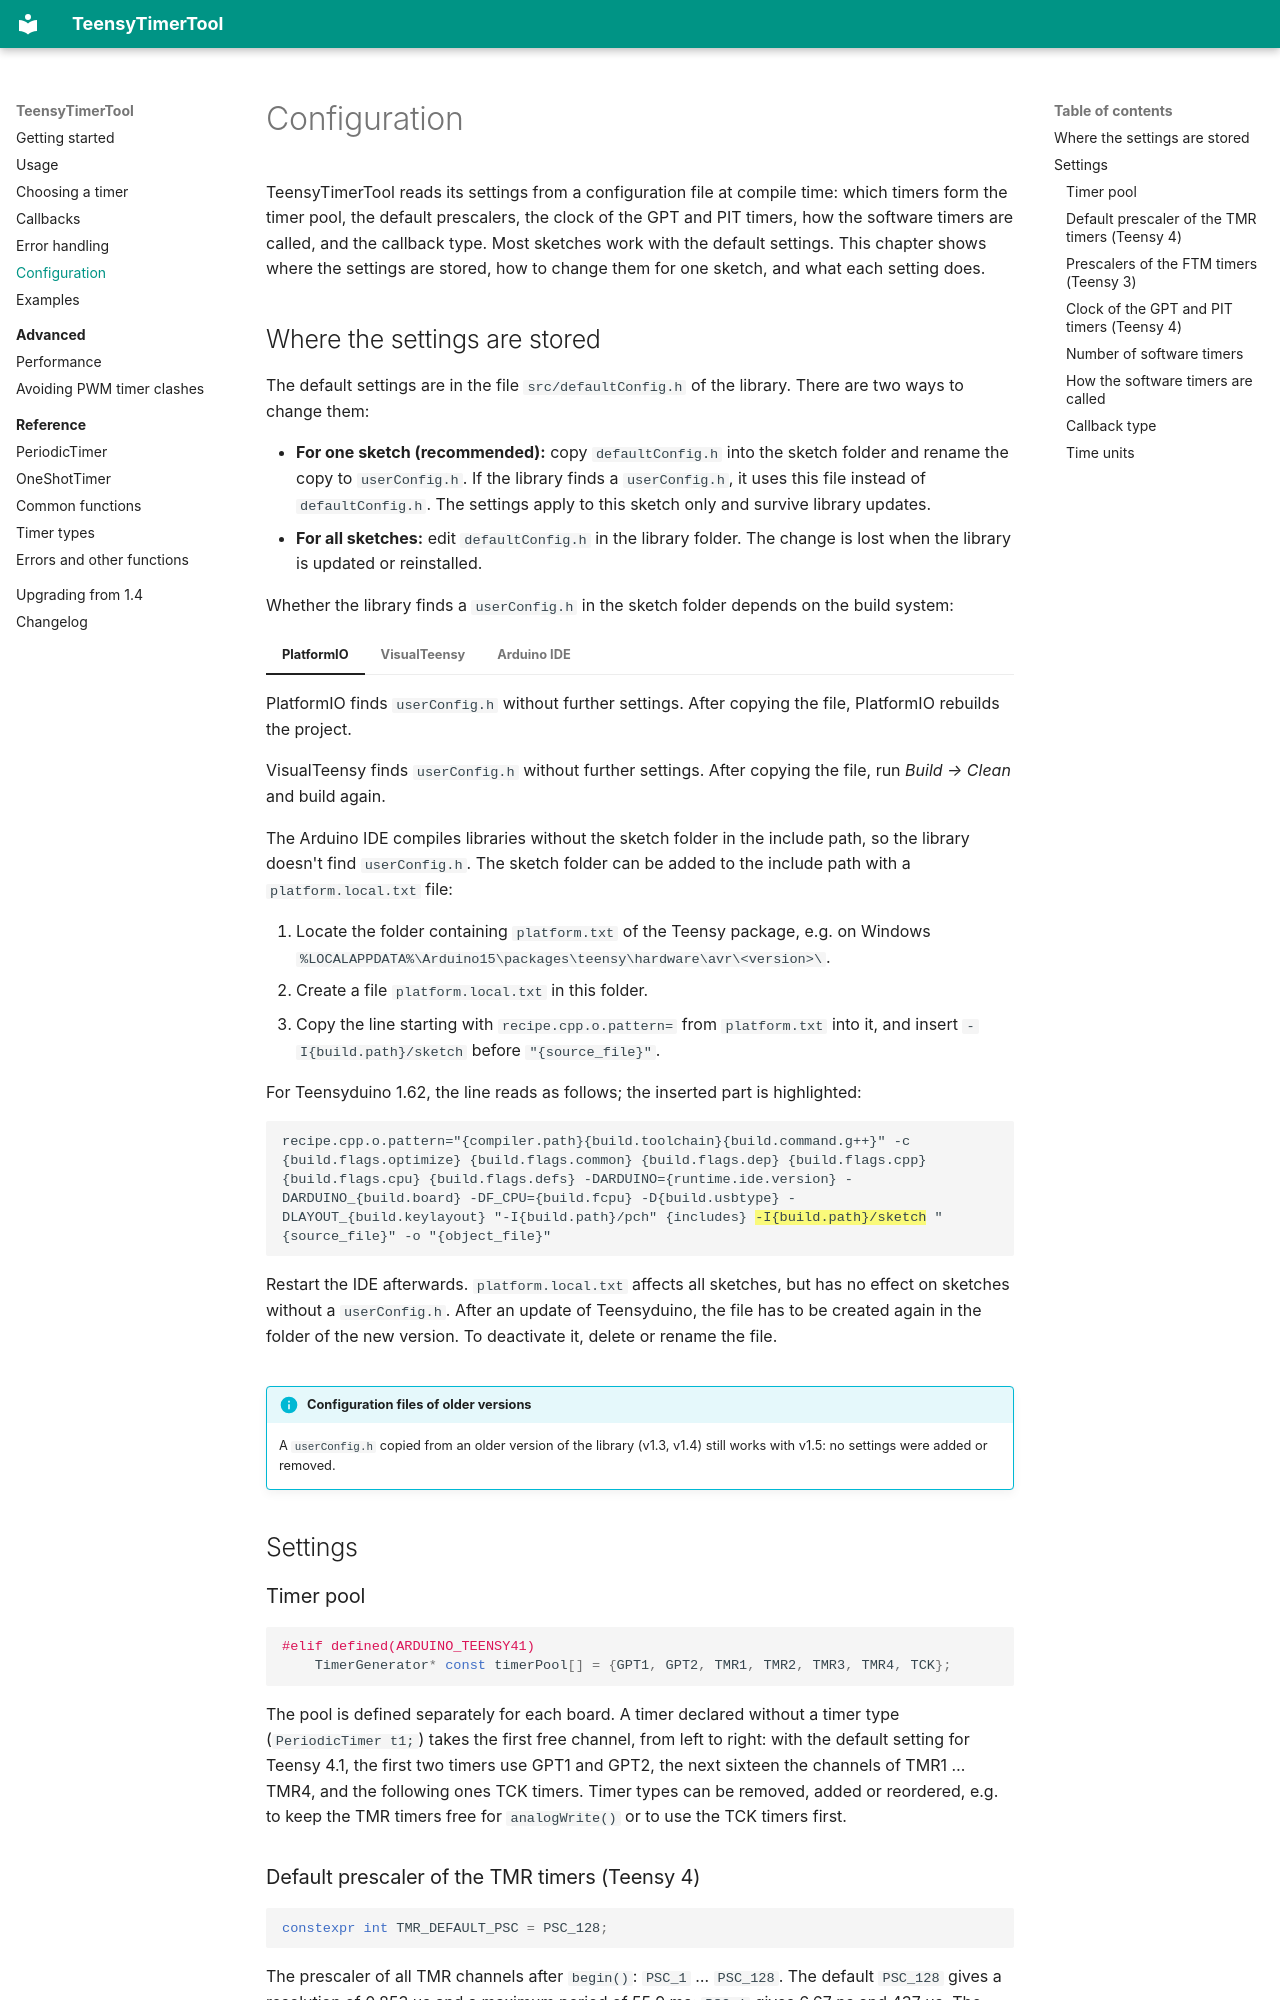

repository: luni64/TeensyTimerTool · page: configuration/index.html · generator: mkdocs

# Configuration

TeensyTimerTool reads its settings from a configuration file at compile time: which timers form the timer
pool, the default prescalers, the clock of the GPT and PIT timers, how the software timers are called,
and the callback type. Most sketches work with the default settings. This chapter shows where the
settings are stored, how to change them for one sketch, and what each setting does.

## Where the settings are stored

The default settings are in the file `src/defaultConfig.h` of the library. There are two ways to change
them:

- **For one sketch (recommended):** copy `defaultConfig.h` into the sketch folder and rename the copy
  to `userConfig.h`. If the library finds a `userConfig.h`, it uses this file instead of
  `defaultConfig.h`. The settings apply to this sketch only and survive library updates.
- **For all sketches:** edit `defaultConfig.h` in the library folder. The change is lost when the
  library is updated or reinstalled.

Whether the library finds a `userConfig.h` in the sketch folder depends on the build system:

=== "PlatformIO"

    PlatformIO finds `userConfig.h` without further settings. After copying the file, PlatformIO
    rebuilds the project.

=== "VisualTeensy"

    VisualTeensy finds `userConfig.h` without further settings. After copying the file, run
    *Build → Clean* and build again.

=== "Arduino IDE"

    The Arduino IDE compiles libraries without the sketch folder in the include path, so the library
    doesn't find `userConfig.h`. The sketch folder can be added to the include path with a
    `platform.local.txt` file:

    1. Locate the folder containing `platform.txt` of the Teensy package, e.g. on Windows
       `%LOCALAPPDATA%\Arduino15\packages\teensy\hardware\avr\<version>\`.
    2. Create a file `platform.local.txt` in this folder.
    3. Copy the line starting with `recipe.cpp.o.pattern=` from `platform.txt` into it, and insert
       `-I{build.path}/sketch` before `"{source_file}"`.

    For Teensyduino 1.62, the line reads as follows; the inserted part is highlighted:

    <pre><code>recipe.cpp.o.pattern="{compiler.path}{build.toolchain}{build.command.g++}" -c {build.flags.optimize} {build.flags.common} {build.flags.dep} {build.flags.cpp} {build.flags.cpu} {build.flags.defs} -DARDUINO={runtime.ide.version} -DARDUINO_{build.board} -DF_CPU={build.fcpu} -D{build.usbtype} -DLAYOUT_{build.keylayout} "-I{build.path}/pch" {includes} <mark>-I{build.path}/sketch</mark> "{source_file}" -o "{object_file}"</code></pre>

    Restart the IDE afterwards. `platform.local.txt` affects all sketches, but has no effect on
    sketches without a `userConfig.h`. After an update of Teensyduino, the file has to be created
    again in the folder of the new version. To deactivate it, delete or rename the file.

!!! info "Configuration files of older versions"
    A `userConfig.h` copied from an older version of the library (v1.3, v1.4) still works with v1.5:
    no settings were added or removed.

## Settings

### Timer pool

```cpp
#elif defined(ARDUINO_TEENSY41)
    TimerGenerator* const timerPool[] = {GPT1, GPT2, TMR1, TMR2, TMR3, TMR4, TCK};
```

The pool is defined separately for each board. A timer declared without a timer type
(`PeriodicTimer t1;`) takes the first free channel, from left to right: with the default setting for
Teensy 4.1, the first two timers use GPT1 and GPT2, the next sixteen the channels of TMR1 … TMR4, and the
following ones TCK timers. Timer types can be removed, added or reordered, e.g. to keep the TMR timers
free for `analogWrite()` or to use the TCK timers first.
